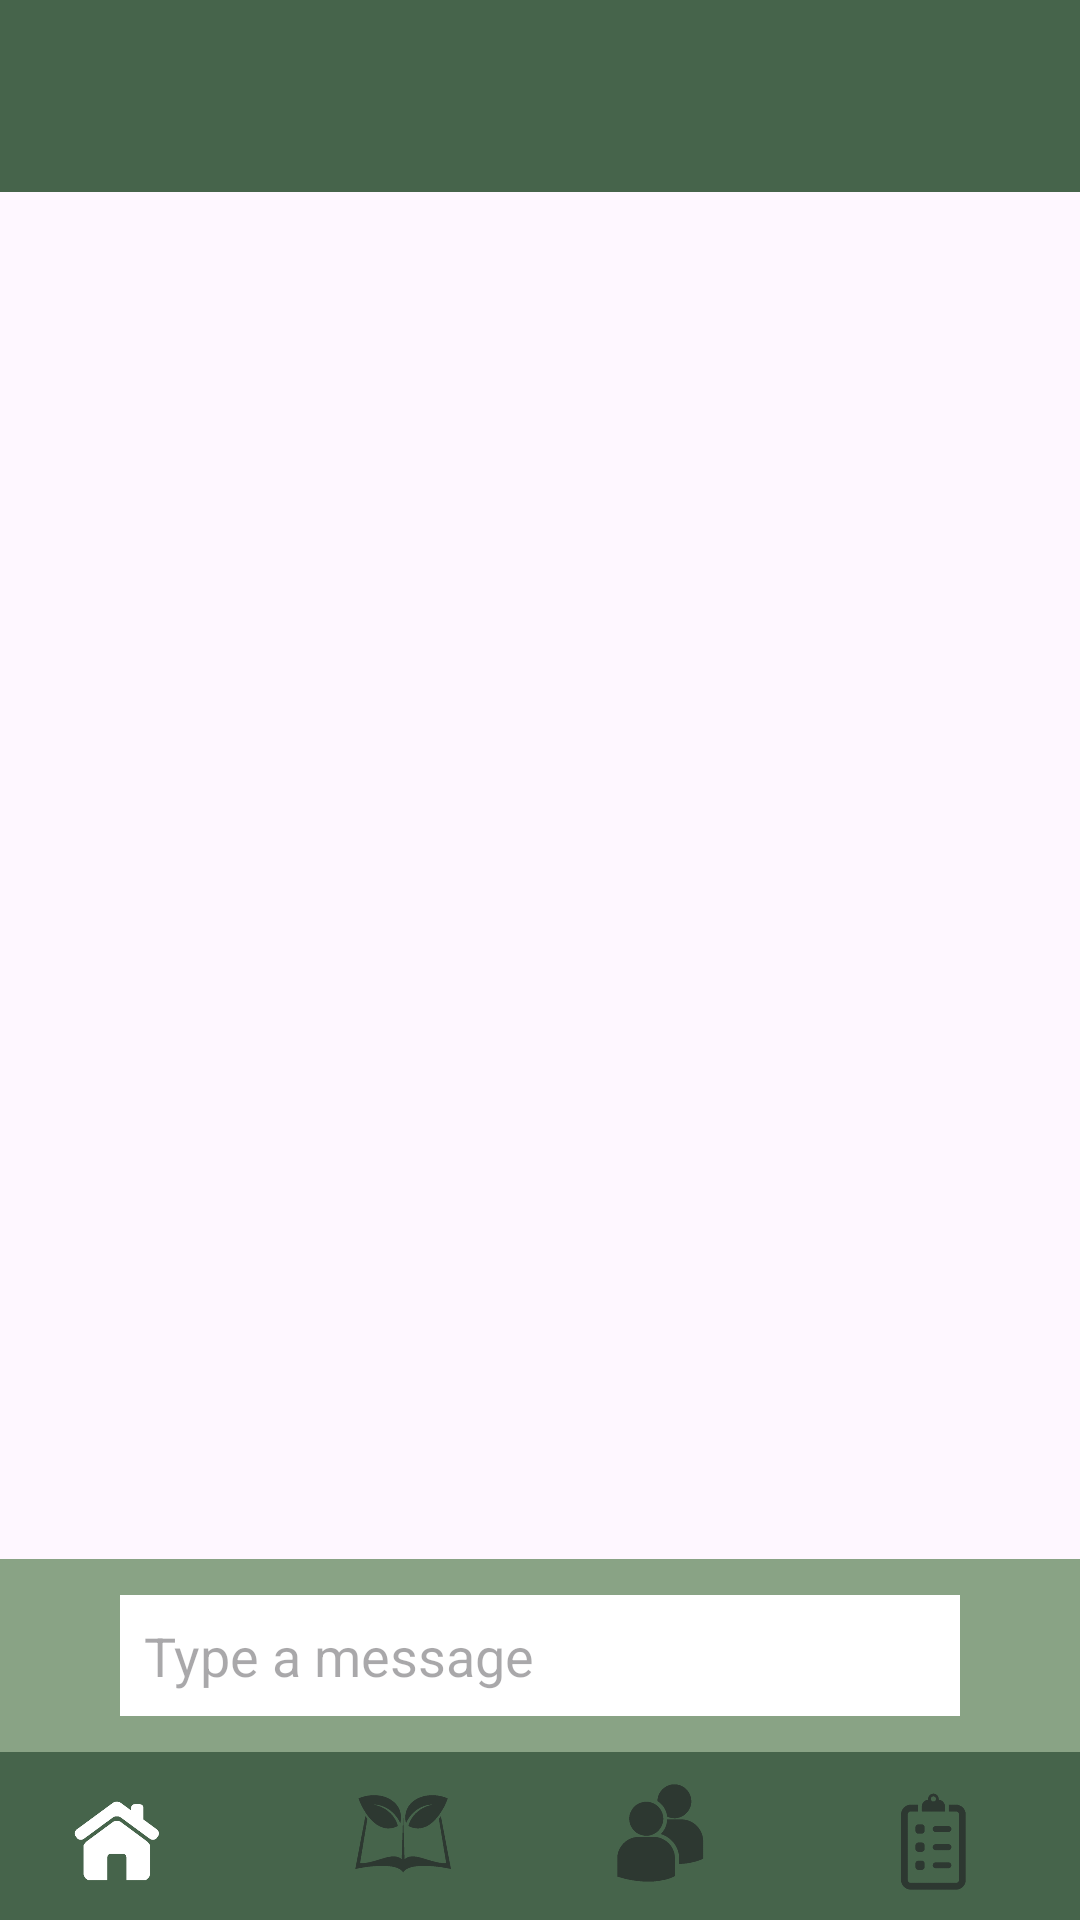

Android layout source for this screen:
<!-- AndroidManifest.xml: application theme Theme.EcoSynergy -->
<!-- res/layout/activity_chat.xml -->
<androidx.constraintlayout.widget.ConstraintLayout
    xmlns:android="http://schemas.android.com/apk/res/android"
    xmlns:app="http://schemas.android.com/apk/res-auto"
    android:layout_width="match_parent"
    android:layout_height="match_parent">

    
    <include
        android:id="@+id/toolbar"
        layout="@layout/toolbar"
        app:layout_constraintTop_toTopOf="parent" />

    
    <androidx.recyclerview.widget.RecyclerView
        android:id="@+id/chatRecyclerView"
        android:layout_width="match_parent"
        android:layout_height="0dp"
        android:layout_margin="8dp"
        app:layout_constraintTop_toBottomOf="@id/toolbar"
        app:layout_constraintBottom_toTopOf="@id/messageInputSection" />

    
    <LinearLayout
        android:id="@+id/messageInputSection"
        android:layout_width="match_parent"
        android:layout_height="wrap_content"
        android:orientation="horizontal"
        android:background="#89a385"
        android:padding="8dp"
        app:layout_constraintBottom_toTopOf="@id/bottom_navigation">

        <ImageView
            android:id="@+id/attachButton"
            android:layout_width="24dp"
            android:layout_height="24dp"
            android:src="@drawable/attach"
            android:contentDescription="Attachment" />

        <EditText
            android:id="@+id/messageInput"
            android:layout_width="0dp"
            android:layout_height="wrap_content"
            android:layout_weight="1"
            android:hint="Type a message"
            android:padding="8dp"
            android:background="@android:color/white"
            android:layout_marginHorizontal="8dp"
            android:layout_marginVertical="4dp" />

        <ImageView
            android:id="@+id/sendButton"
            android:layout_width="24dp"
            android:layout_height="24dp"
            android:src="@drawable/send"
            android:contentDescription="Send" />
    </LinearLayout>

    
    <com.google.android.material.bottomnavigation.BottomNavigationView
        android:id="@+id/bottom_navigation"
        android:layout_width="match_parent"
        android:layout_height="wrap_content"
        android:background="@color/primaryColor"
        app:itemIconSize="50dp"
        app:labelVisibilityMode="unlabeled"
        app:menu="@menu/bottom_navigation_menu"
        style="@style/CustomBottomNavigationView"
        app:itemIconTint="@color/custom_icon_tint"
        app:layout_constraintBottom_toBottomOf="parent" />

</androidx.constraintlayout.widget.ConstraintLayout>
<!-- res/layout/toolbar.xml (included above) -->
<?xml version="1.0" encoding="utf-8"?>
<androidx.appcompat.widget.Toolbar
    xmlns:android="http://schemas.android.com/apk/res/android"
    android:id="@+id/toolbar"
    android:layout_width="match_parent"
    android:layout_height="wrap_content"
    android:background="@color/primaryColor"
    android:theme="@style/ThemeOverlay.AppCompat.Dark.ActionBar"
    android:elevation="4dp"
    android:titleTextColor="@android:color/white" />
<!-- resources referenced by this layout -->
<resources>
  <color name="primaryColor">#46644b</color>
  <style name="CustomBottomNavigationView" parent="Widget.MaterialComponents.BottomNavigationView">
          <item name="itemBackground">@color/primaryColor</item>
          <item name="itemRippleColor">@null</item>
      </style>
  <style name="Theme.EcoSynergy" parent="Base.Theme.EcoSynergy" />
  <style name="Base.Theme.EcoSynergy" parent="Theme.Material3.DayNight.NoActionBar">
          
          
      </style>
</resources>
